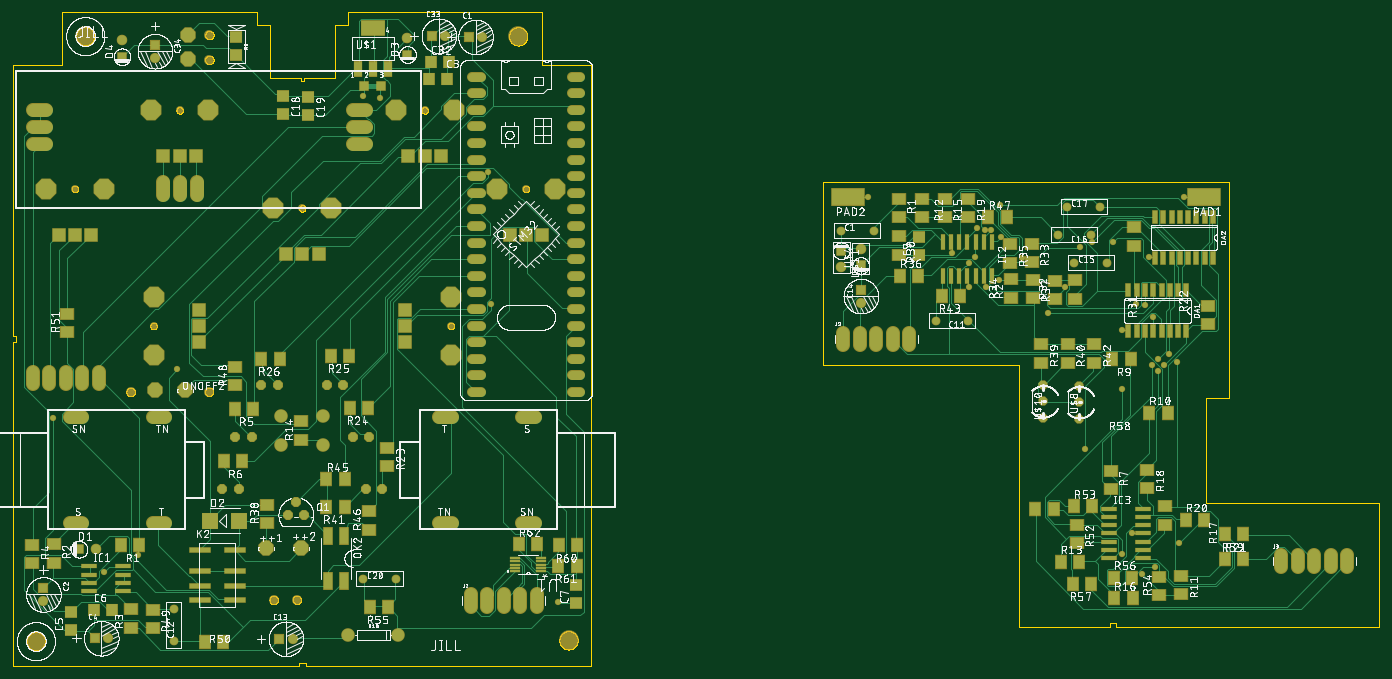
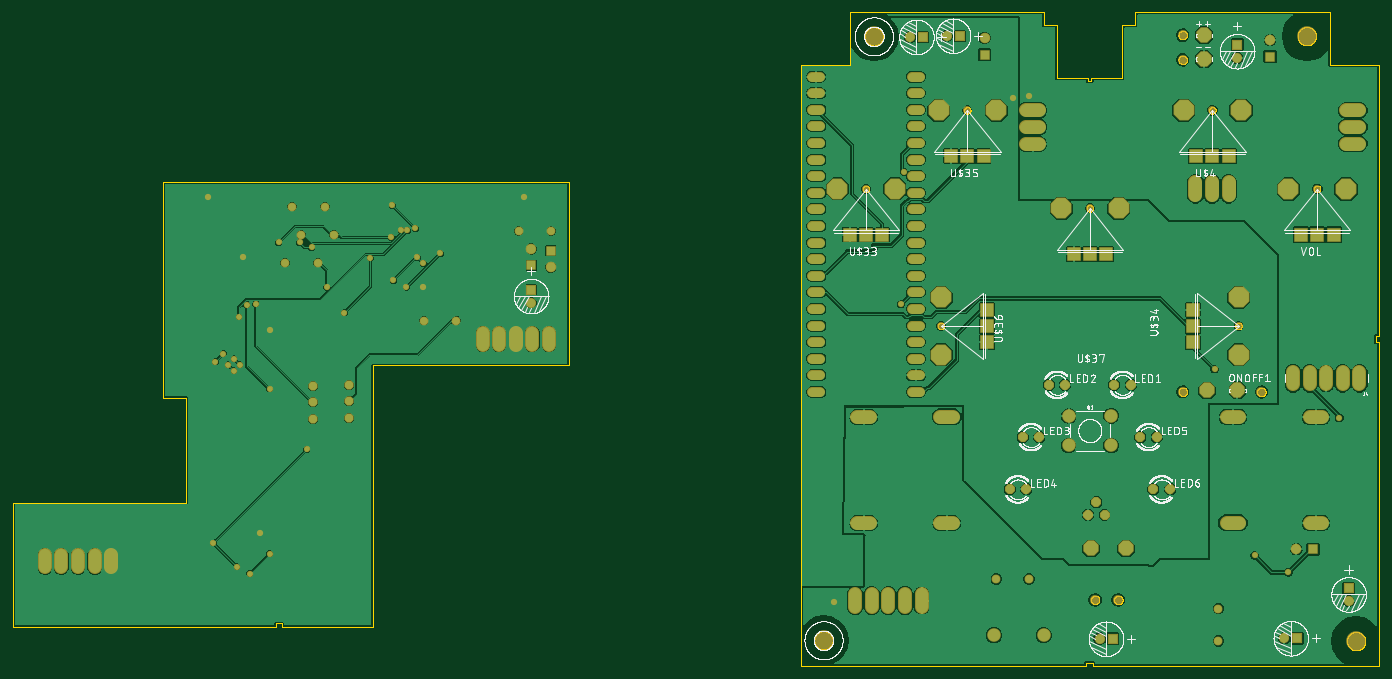
Circuit board: 8 layer files. Board 209.0 x 100.0 mm.
- paste: STENCIL.gtp (6261 bytes)
- outline: combined.GKO (96416 bytes)
- bottom_copper: combined.gbl (238898 bytes)
- bottom_silk: combined.gbo (215758 bytes)
- bottom_mask: combined.gbs (8454 bytes)
- top_copper: combined.gtl (58451 bytes)
- top_silk: combined.gto (845013 bytes)
- top_mask: combined.gts (14492 bytes)

=== paste: STENCIL.gtp ===
%MOIN*%
%OFA0B0*%
%FSLAX34Y34*%
%IPPOS*%
%LPD*%
%AMOC8*
5,1,8,0,0,$1,22.5*%
%AMOC80*
5,1,8,0,0,$1,22.5*%
%ADD10R,0.070866141732283464X0.062992125984251982*%
%ADD11R,0.026000000000000002X0.08*%
%ADD12R,0.023622047244094488X0.086614173228346469*%
%ADD13R,0.062992125984251982X0.07874015748031496*%
%ADD14R,0.07874015748031496X0.062992125984251982*%
%ADD15R,0.086614173228346469X0.023622047244094488*%
%ADD16R,0.2X0.1*%
%ADD27R,0.070866141732283464X0.062992125984251982*%
%ADD28R,0.062992125984251982X0.070866141732283464*%
%ADD29R,0.094488188976377951X0.094488188976377951*%
%ADD30R,0.12204724409448819X0.031496062992125991*%
%ADD31R,0.05X0.1*%
%ADD32R,0.07874015748031496X0.062992125984251982*%
%ADD33R,0.062992125984251982X0.07874015748031496*%
%ADD34R,0.060000000000000005X0.013000000000000001*%
%ADD35R,0.05X0.05*%
%ADD36R,0.048000000000000008X0.088*%
%ADD37R,0.14173228346456693X0.086614173228346469*%
%ADD38R,0.086614173228346469X0.023622047244094488*%
G75*
%LPD*%
G01*
D10*
X0065354Y0020472D02*
X0071103Y0042839D03*
X0071103Y0043941D03*
D11*
X0087224Y0040726D03*
X0087224Y0038306D03*
X0086724Y0040726D03*
X0086224Y0040726D03*
X0086724Y0038306D03*
X0086224Y0038306D03*
X0085724Y0040726D03*
X0085724Y0038306D03*
X0085224Y0040726D03*
X0085224Y0038306D03*
X0084724Y0040726D03*
X0084224Y0040726D03*
X0084724Y0038306D03*
X0084224Y0038306D03*
X0083724Y0040726D03*
X0083724Y0038306D03*
X0088825Y0045130D03*
X0088825Y0042710D03*
X0088325Y0045130D03*
X0087825Y0045130D03*
X0088325Y0042710D03*
X0087825Y0042710D03*
X0087325Y0045130D03*
X0087325Y0042710D03*
X0086825Y0045130D03*
X0086825Y0042710D03*
X0086325Y0045130D03*
X0085825Y0045130D03*
X0086325Y0042710D03*
X0085825Y0042710D03*
X0085325Y0045130D03*
X0085325Y0042710D03*
D12*
X0075029Y0043666D03*
X0075029Y0041619D03*
X0075529Y0043666D03*
X0074529Y0043666D03*
X0074029Y0043666D03*
X0075529Y0041619D03*
X0074529Y0041619D03*
X0074029Y0041619D03*
X0073029Y0043666D03*
X0073029Y0041619D03*
X0073529Y0043666D03*
X0072529Y0043666D03*
X0073529Y0041619D03*
X0072529Y0041619D03*
D13*
X0084981Y0033344D03*
X0086083Y0033344D03*
D14*
X0071274Y0046246D03*
X0071274Y0045144D03*
X0072669Y0046246D03*
X0072669Y0045144D03*
X0074064Y0046246D03*
X0074064Y0045144D03*
X0088507Y0038700D03*
X0088507Y0039802D03*
X0069919Y0043978D03*
X0069919Y0042876D03*
X0084072Y0044534D03*
X0084072Y0043431D03*
X0079308Y0040214D03*
X0079308Y0041316D03*
X0077899Y0043523D03*
X0077899Y0042421D03*
X0080536Y0040233D03*
X0080536Y0041335D03*
X0076614Y0043500D03*
X0076614Y0042397D03*
D13*
X0069975Y0041621D03*
X0071077Y0041621D03*
D14*
X0077960Y0041362D03*
X0077960Y0040259D03*
X0078472Y0037484D03*
X0078472Y0036381D03*
X0080068Y0037484D03*
X0080068Y0036381D03*
X0081664Y0037484D03*
X0081664Y0036381D03*
D13*
X0073596Y0040417D03*
X0072493Y0040417D03*
X0075298Y0045140D03*
X0076400Y0045140D03*
D15*
X0082585Y0027090D03*
X0084633Y0027090D03*
X0082585Y0027590D03*
X0082585Y0026590D03*
X0082585Y0026090D03*
X0084633Y0027590D03*
X0084633Y0026590D03*
X0084633Y0026090D03*
X0082585Y0025090D03*
X0084633Y0025090D03*
X0082585Y0025590D03*
X0082585Y0024590D03*
X0084633Y0025590D03*
X0084633Y0024590D03*
D14*
X0082654Y0029854D03*
X0082654Y0028752D03*
D13*
X0083871Y0036587D03*
X0082768Y0036587D03*
X0079637Y0024375D03*
X0080739Y0024375D03*
X0082875Y0022172D03*
X0083978Y0022172D03*
D14*
X0084851Y0029940D03*
X0084851Y0028837D03*
D13*
X0087178Y0026898D03*
X0088280Y0026898D03*
D14*
X0086898Y0023514D03*
X0086898Y0022412D03*
X0085902Y0027714D03*
X0085902Y0026611D03*
X0080613Y0026593D03*
X0080613Y0025491D03*
D13*
X0080447Y0027712D03*
X0081549Y0027712D03*
D14*
X0085579Y0022391D03*
X0085579Y0023493D03*
D13*
X0089545Y0024528D03*
X0090647Y0024528D03*
X0082870Y0023430D03*
X0083972Y0023430D03*
X0081481Y0023072D03*
X0080378Y0023072D03*
X0078120Y0027551D03*
X0079222Y0027551D03*
X0090641Y0026033D03*
X0089539Y0026033D03*
D14*
X0069878Y0046246D03*
X0069878Y0045144D03*
X0076638Y0040285D03*
X0076638Y0041387D03*
D16*
X0088307Y0046338D03*
X0066811Y0046338D03*
G04 next file*
%LPD*%
G04 EAGLE Gerber RS-274X export*
G75*
G01*
D27*
X0016535Y0018110D02*
X0032779Y0052442D03*
X0032779Y0051340D03*
X0034280Y0052385D03*
X0034280Y0051283D03*
D28*
X0041586Y0053446D03*
X0042688Y0053446D03*
X0041709Y0054478D03*
X0042812Y0054478D03*
D27*
X0050457Y0021896D03*
X0050457Y0022999D03*
D29*
X0028427Y0026845D03*
X0030160Y0026845D03*
D30*
X0027792Y0025073D03*
X0027792Y0023813D03*
X0027792Y0022947D03*
X0027792Y0022081D03*
X0029879Y0025073D03*
X0029879Y0023813D03*
X0029879Y0022947D03*
X0029879Y0022081D03*
D31*
X0036492Y0025960D03*
X0035492Y0025960D03*
X0035492Y0023204D03*
X0036492Y0023204D03*
D32*
X0033871Y0031732D03*
X0033871Y0032835D03*
X0039092Y0031234D03*
X0039092Y0030132D03*
D33*
X0037916Y0033675D03*
X0036813Y0033675D03*
X0036780Y0036806D03*
X0035678Y0036806D03*
X0032600Y0036623D03*
X0031497Y0036623D03*
D32*
X0031805Y0026704D03*
X0031805Y0027806D03*
D33*
X0036519Y0027702D03*
X0035417Y0027702D03*
X0035417Y0029340D03*
X0036520Y0029340D03*
D32*
X0037976Y0026310D03*
X0037976Y0027412D03*
X0029890Y0035001D03*
X0029890Y0036103D03*
X0019801Y0038219D03*
X0019801Y0039321D03*
D33*
X0050499Y0025368D03*
X0049397Y0025368D03*
X0050492Y0024137D03*
X0049390Y0024137D03*
X0046997Y0025434D03*
X0048099Y0025434D03*
D27*
X0029979Y0055988D03*
X0029979Y0054885D03*
D34*
X0048363Y0023827D03*
X0048363Y0024017D03*
X0048363Y0024217D03*
X0048363Y0024417D03*
X0048363Y0024607D03*
X0046763Y0024607D03*
X0046763Y0024417D03*
X0046763Y0024217D03*
X0046763Y0024017D03*
X0046763Y0023827D03*
D35*
X0037704Y0053035D03*
X0038704Y0053035D03*
D36*
X0037307Y0054067D03*
X0038217Y0054067D03*
X0039127Y0054067D03*
D37*
X0038217Y0056507D03*
D33*
X0031002Y0033601D03*
X0029900Y0033601D03*
X0030345Y0030441D03*
X0029243Y0030441D03*
X0024147Y0025382D03*
X0023044Y0025382D03*
D32*
X0018980Y0025432D03*
X0018980Y0024329D03*
D27*
X0020030Y0020265D03*
X0020030Y0021368D03*
D28*
X0021401Y0021483D03*
X0022503Y0021483D03*
D38*
X0021137Y0023605D03*
X0023185Y0023605D03*
X0021137Y0024105D03*
X0021137Y0023105D03*
X0021137Y0022605D03*
X0023185Y0024105D03*
X0023185Y0023105D03*
X0023185Y0022605D03*
D32*
X0024958Y0021503D03*
X0024958Y0020401D03*
D33*
X0028094Y0019564D03*
X0029197Y0019564D03*
X0039138Y0021665D03*
X0038036Y0021665D03*
D32*
X0023645Y0020409D03*
X0023645Y0021512D03*
X0017679Y0025397D03*
X0017679Y0024294D03*
M02*
=== outline: combined.GKO (96416 bytes, source omitted) ===
=== bottom_copper: combined.gbl (238898 bytes, source omitted) ===
=== bottom_silk: combined.gbo (215758 bytes, source omitted) ===
=== bottom_mask: combined.gbs (8454 bytes, source omitted) ===
=== top_copper: combined.gtl (58451 bytes, source omitted) ===
=== top_silk: combined.gto (845013 bytes, source omitted) ===
=== top_mask: combined.gts (14492 bytes, source omitted) ===
